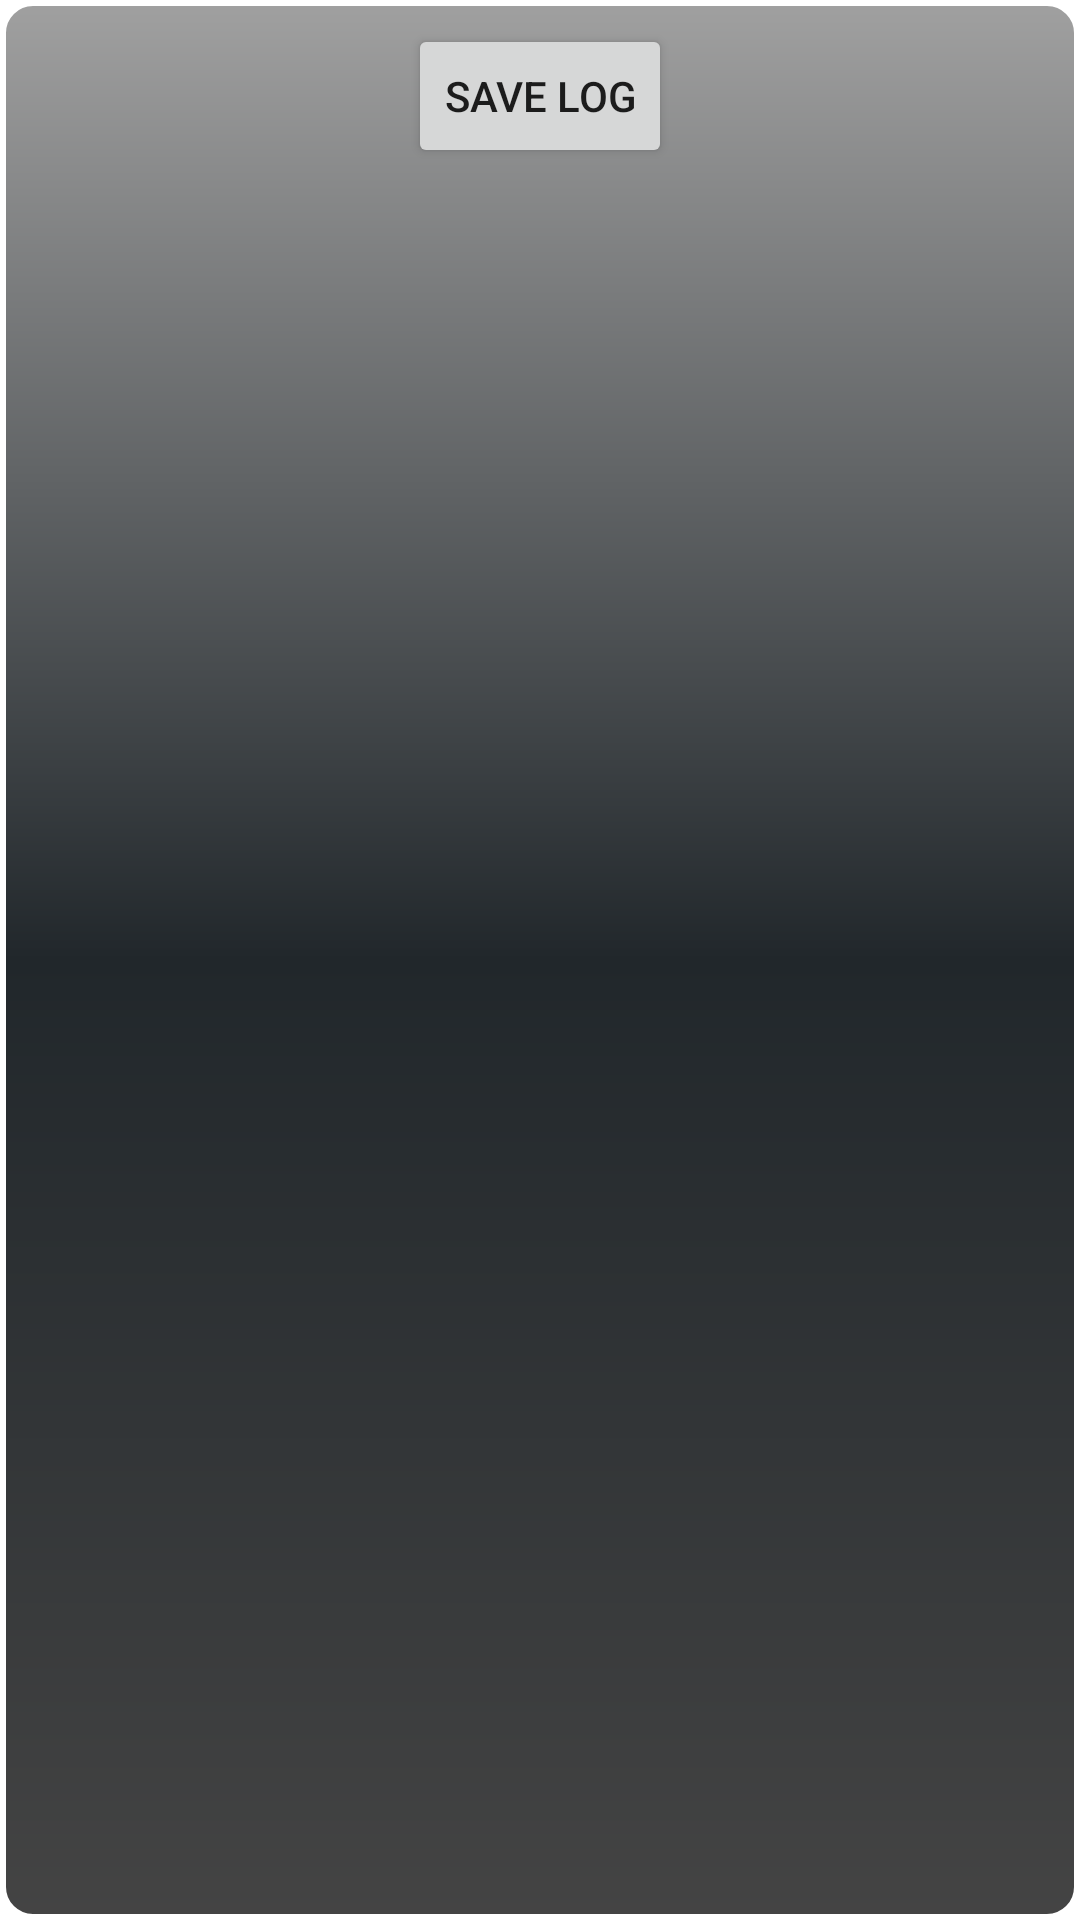

Here is an Android app screen rendered from its layout file. Give the layout XML and the strings, colors and styles it references.
<!-- AndroidManifest.xml: fallback theme Theme.MaterialComponents.DayNight.NoActionBar -->
<!-- res/layout/log_widget.xml -->
<?xml version="1.0" encoding="utf-8"?>
<LinearLayout xmlns:android="http://schemas.android.com/apk/res/android"
    android:orientation="vertical"
    android:layout_width="fill_parent"
    android:layout_height="wrap_content"
    android:background="@drawable/widget_background">

    <Button
        android:layout_width="wrap_content"
        android:layout_height="wrap_content"
        android:text="@string/log_button"
        android:id="@+id/log_button"
        android:layout_marginBottom="@dimen/size_medium"
        android:layout_marginTop="@dimen/size_medium"
        android:layout_marginStart="2dp"
        android:layout_marginEnd="2dp"
        android:layout_gravity="center"/>
</LinearLayout>
<!-- resources referenced by this layout -->
<resources>
  <dimen name="size_medium">8dp</dimen>
  <!-- drawable widget_background (drawable) -->
  <shape xmlns:android="http://schemas.android.com/apk/res/android"
      android:shape="rectangle">
      <gradient
          android:startColor="@color/mdgray"
          android:centerColor="@color/cmdkgray"
          android:endColor="@color/dkgray"
          android:angle="270"/>
      <stroke
          android:width="2dp"
          android:color="@color/cmwhite"/>
      <corners
          android:radius="10dp"/>
  </shape>
  <string name="log_button">"Save Log"</string>
  <color name="mdgray">#a0a0a0</color>
  <color name="cmdkgray">#21272b</color>
  <color name="dkgray">#ff444444</color>
  <color name="cmwhite">#ffffffff</color>
</resources>
